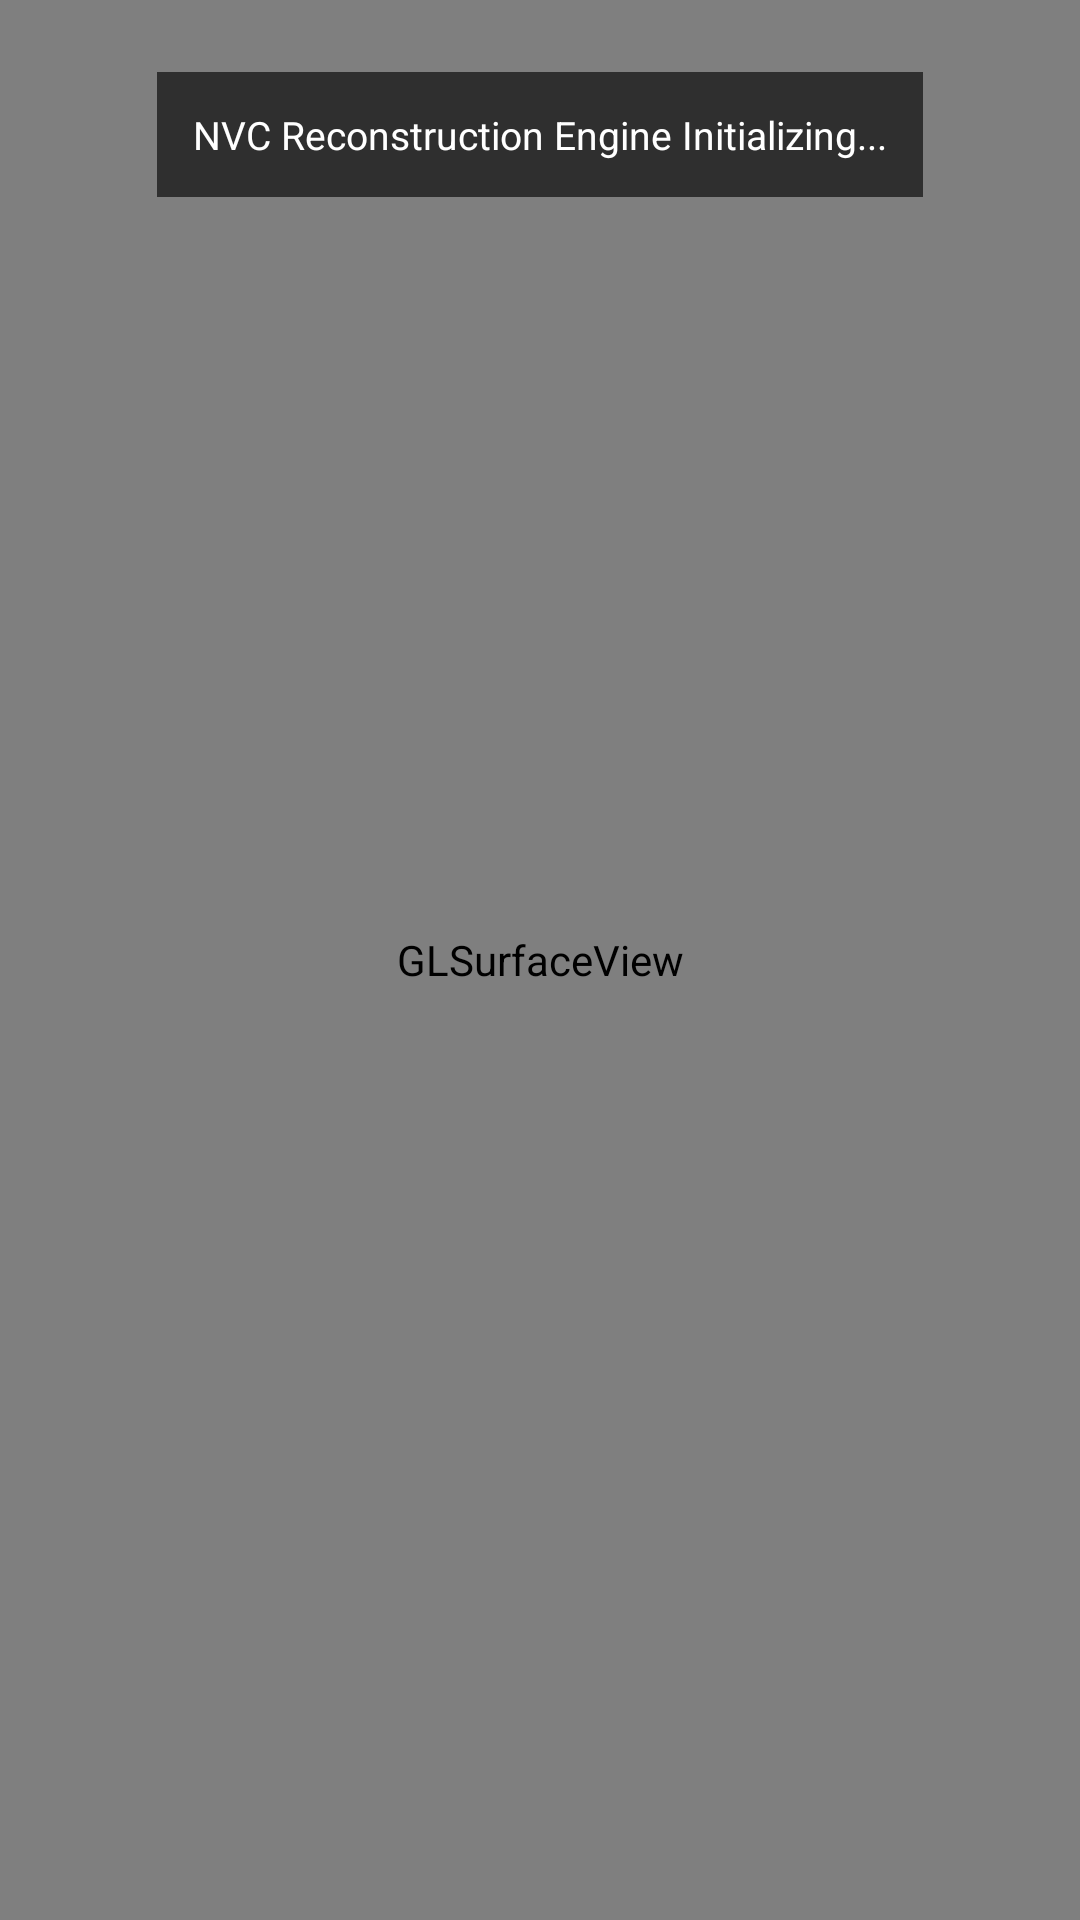

Write the Android layout XML for this screen, with the resource values it uses.
<!-- AndroidManifest.xml: application theme Theme.BtScreenStream -->
<!-- res/layout/activity_receiver.xml -->
<?xml version="1.0" encoding="utf-8"?>
<RelativeLayout xmlns:android="http://schemas.android.com/apk/res/android"
    android:layout_width="match_parent"
    android:layout_height="match_parent"
    android:background="#000000">

    <android.opengl.GLSurfaceView
        android:id="@+id/receiverGlSurface"
        android:layout_width="match_parent"
        android:layout_height="match_parent"
        android:layout_centerInParent="true"/>

    <TextView
        android:id="@+id/txtReceiverStatus"
        android:layout_width="wrap_content"
        android:layout_height="wrap_content"
        android:textColor="#FFFFFF"
        android:background="#A0000000"
        android:padding="12dp"
        android:textSize="13sp"
        android:layout_alignParentTop="true"
        android:layout_centerHorizontal="true"
        android:layout_marginTop="24dp"
        android:text="NVC Reconstruction Engine Initializing..."/>
</RelativeLayout>
<!-- resources referenced by this layout -->
<resources>
  <style name="Theme.BtScreenStream" parent="Theme.Material3.DayNight.NoActionBar">
          <item name="colorPrimary">@color/primary</item>
          <item name="colorPrimaryDark">@color/primary_dark</item>
          <item name="colorAccent">@color/accent</item>
      </style>
  <color name="primary">#1976D2</color>
  <color name="primary_dark">#0D47A1</color>
  <color name="accent">#00BCD4</color>
</resources>
